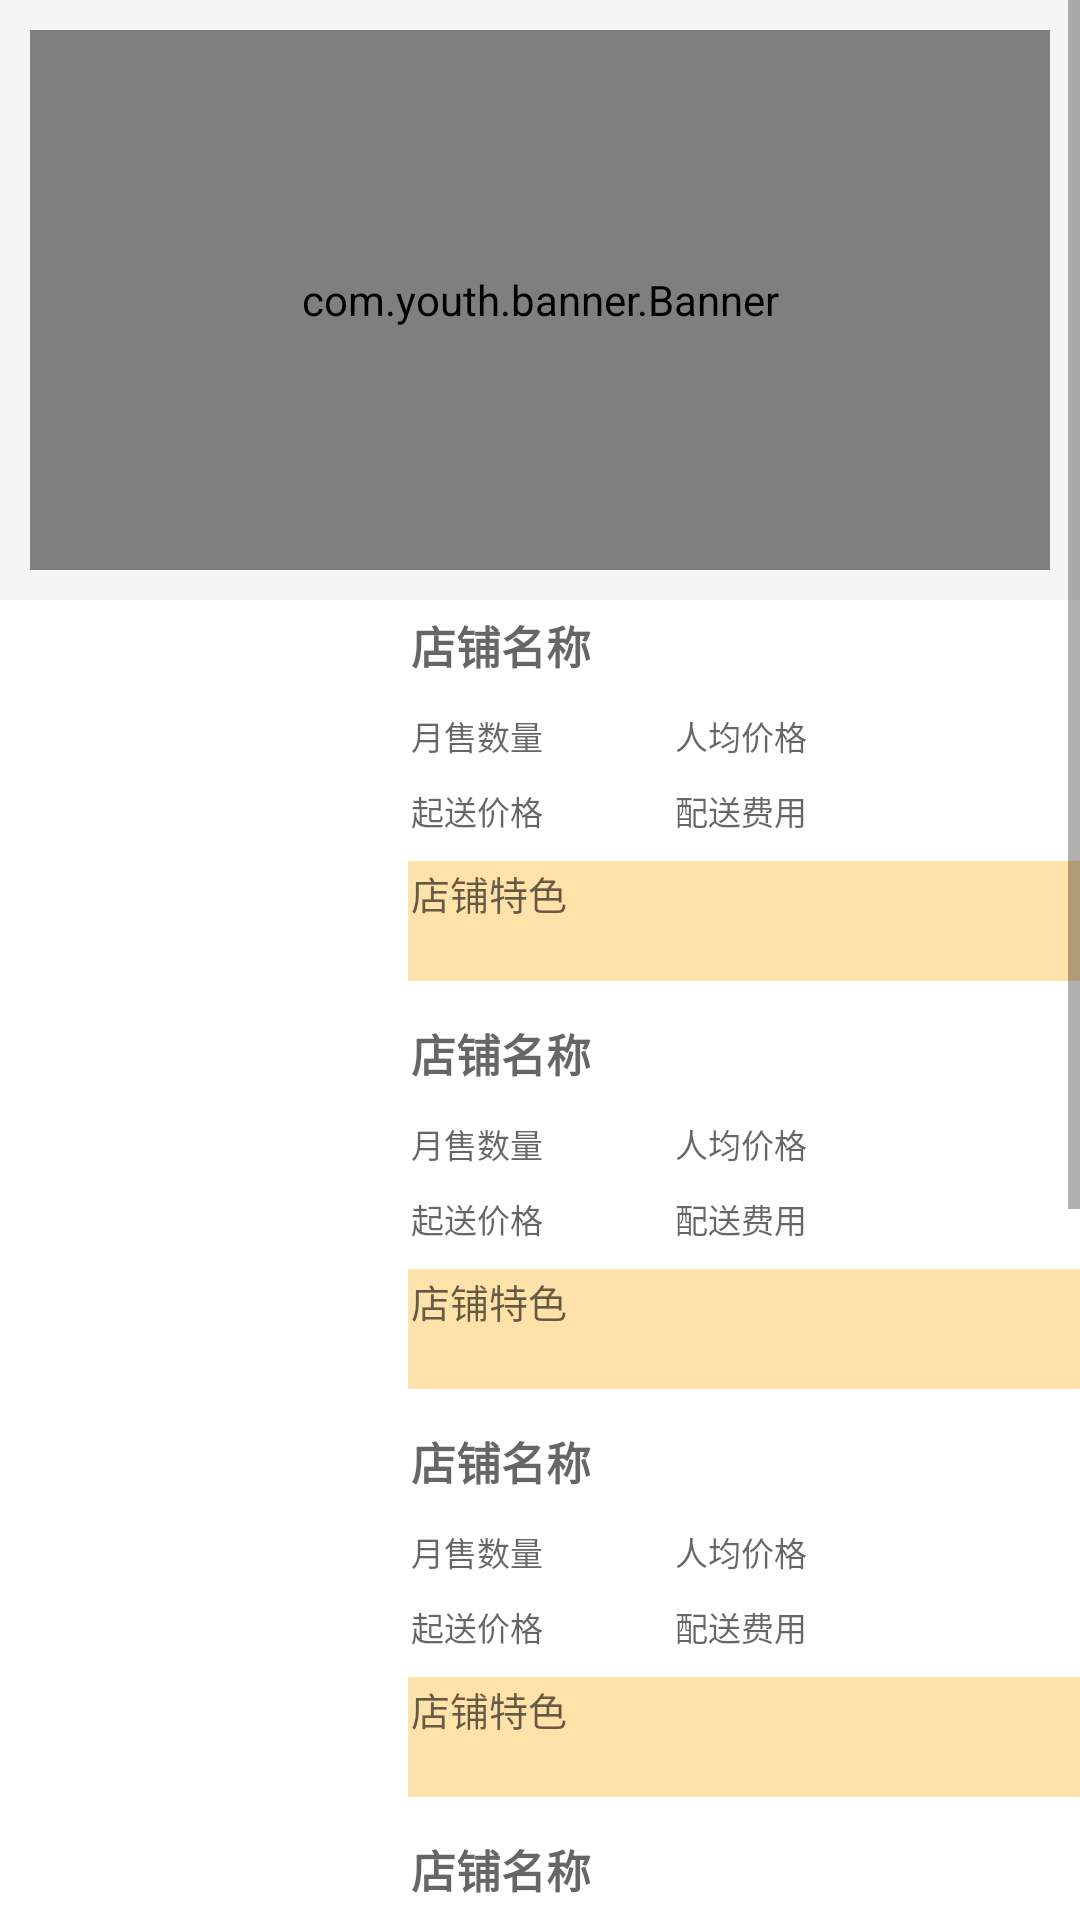

Write the Android layout XML for this screen, with the resource values it uses.
<!-- AndroidManifest.xml: application theme Theme.MeituanTakeoutImitation -->
<!-- res/layout/activity_main.xml -->
<?xml version="1.0" encoding="utf-8"?>
<RelativeLayout
    xmlns:android="http://schemas.android.com/apk/res/android"
    xmlns:banner="http://schemas.android.com/apk/res-auto"
    android:layout_width="match_parent"
    android:layout_height="match_parent">

    <ScrollView
        android:layout_width="fill_parent"
        android:layout_height="wrap_content">
        <LinearLayout
            android:layout_width="match_parent"
            android:layout_height="wrap_content"
            android:orientation="vertical">
            <RelativeLayout
                android:layout_width="match_parent"
                android:layout_height="match_parent"
                android:background="#f5f5f5">

                <com.youth.banner.Banner
                    android:id="@+id/banner"
                    android:layout_width="match_parent"
                    android:layout_height="180dp"
                    android:layout_marginBottom="10dp"
                    android:layout_marginEnd="10dp"
                    android:layout_marginStart="10dp"
                    android:layout_marginTop="10dp"
                    banner:banner_indicator_normal_color="@android:color/white"
                    banner:banner_indicator_selected_color="@color/colorPrimary"
                    banner:banner_radius="5dp" />

                <com.youth.banner.indicator.RoundLinesIndicator
                    android:id="@+id/indicator"
                    android:layout_width="wrap_content"
                    android:layout_height="20dp"
                    android:layout_below="@id/banner"
                    android:layout_centerHorizontal="true"
                    android:visibility="gone" />
            </RelativeLayout>

            <include layout="@layout/shoplist_item"
                android:id="@+id/shop1"/>

            <include layout="@layout/shoplist_item"
                android:id="@+id/shop2"/>

            <include layout="@layout/shoplist_item"
                android:id="@+id/shop3"/>

            <include layout="@layout/shoplist_item"
                android:id="@+id/shop4"/>

            <include layout="@layout/shoplist_item"
                android:id="@+id/shop5"/>

            <include layout="@layout/shoplist_item"
                android:id="@+id/shop6"/>
        </LinearLayout>
    </ScrollView>
</RelativeLayout>
<!-- res/layout/shoplist_item.xml (included above) -->
<?xml version="1.0" encoding="utf-8"?>
<LinearLayout xmlns:android="http://schemas.android.com/apk/res/android"
    android:layout_width="match_parent"
    android:layout_height="match_parent"
    android:orientation="horizontal">

    <ImageView
        android:id="@+id/shop_image_button"
        android:layout_width="130dp"
        android:layout_height="130dp"
        android:layout_margin="3dp"
        android:onClick="onClickToDetail"/>
    <LinearLayout
        android:layout_width="match_parent"
        android:layout_height="130dp"
        android:orientation="vertical">

        <Button
            android:id="@+id/shop_name_button"
            android:layout_width="match_parent"
            android:layout_height="34dp"
            android:layout_marginTop="3dp"
            android:background="@color/transparent"
            android:textSize="15sp"
            android:textColor="@color/black"
            android:textStyle="bold"
            android:gravity="start"
            android:padding="1sp"
            android:hint="店铺名称"
            android:onClick="onClickToDetail"/>

        <LinearLayout
            android:layout_width="wrap_content"
            android:layout_height="25dp"
            android:orientation="horizontal">
            <Button
                android:id="@+id/sell_num_button"
                android:layout_width="wrap_content"
                android:layout_height="match_parent"
                android:background="@color/transparent"
                android:textSize="11sp"
                android:textColor="@color/grey"
                android:gravity="start"
                android:padding="0sp"
                android:paddingStart="1sp"
                android:paddingEnd="1sp"
                android:hint="月售数量"
                android:onClick="onClickToDetail"/>
            <Button
                android:id="@+id/average_price_button"
                android:layout_width="wrap_content"
                android:layout_height="match_parent"
                android:background="@color/transparent"
                android:textSize="11sp"
                android:textColor="@color/grey"
                android:gravity="start"
                android:padding="0sp"
                android:paddingStart="1sp"
                android:paddingEnd="1sp"
                android:hint="人均价格"
                android:onClick="onClickToDetail"/>
        </LinearLayout>

        <LinearLayout
            android:layout_width="wrap_content"
            android:layout_height="25dp"
            android:orientation="horizontal">
            <Button
                android:id="@+id/start_sending_price_button"
                android:layout_width="wrap_content"
                android:layout_height="match_parent"
                android:background="@color/transparent"
                android:textSize="11sp"
                android:textColor="@color/grey"
                android:gravity="start"
                android:padding="0sp"
                android:paddingStart="1sp"
                android:paddingEnd="1sp"
                android:hint="起送价格"
                android:onClick="onClickToDetail"/>
            <Button
                android:id="@+id/sending_price_button"
                android:layout_width="wrap_content"
                android:layout_height="match_parent"
                android:background="@color/transparent"
                android:textSize="11sp"
                android:textColor="@color/grey"
                android:gravity="start"
                android:padding="0sp"
                android:paddingStart="1sp"
                android:paddingEnd="1sp"
                android:hint="配送费用"
                android:onClick="onClickToDetail"/>
        </LinearLayout>

        <TextView
            android:id="@+id/tv_characteristic"
            android:layout_width="match_parent"
            android:layout_height="40dp"
            android:background="@color/orange"
            android:textSize="13sp"
            android:textColor="@color/red_1"
            android:gravity="start"
            android:padding="1sp"
            android:hint="店铺特色"/>

    </LinearLayout>

</LinearLayout>
<!-- resources referenced by this layout -->
<resources>
  <color name="black">#FF000000</color>
  <color name="colorPrimary">@color/main_color</color>
  <color name="grey">#FFAAAAAA</color>
  <color name="orange">#FFFEE2A9</color>
  <color name="red_1">#FFFB7D00</color>
  <color name="transparent">#00000000</color>
  <style name="Theme.MeituanTakeoutImitation" parent="Theme.MaterialComponents.DayNight.DarkActionBar">
          
          <item name="colorPrimary">@color/purple_500</item>
          <item name="colorPrimaryVariant">@color/purple_700</item>
          <item name="colorOnPrimary">@color/white</item>
          
          <item name="colorSecondary">@color/teal_200</item>
          <item name="colorSecondaryVariant">@color/teal_700</item>
          <item name="colorOnSecondary">@color/black</item>
          
          <item name="android:statusBarColor" tools:targetApi="l">?attr/colorPrimaryVariant</item>
          
      </style>
  <color name="main_color">#5CB85C</color>
  <color name="purple_500">#FF6200EE</color>
  <color name="purple_700">#FF3700B3</color>
  <color name="white">#FFFFFFFF</color>
  <color name="teal_200">#FF03DAC5</color>
  <color name="teal_700">#FF018786</color>
</resources>
